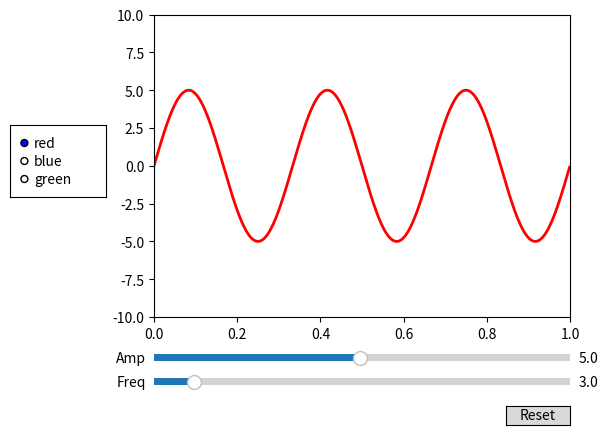

Write Python code to recreate this figure.
#!/usr/bin/env python
# coding: utf-8

# In[2]:


import numpy as np
import matplotlib.pyplot as plt
from matplotlib.widgets import Slider, Button, RadioButtons

fig = plt.figure()
plt.subplots_adjust(left=0.25, bottom=0.25)

t = np.arange(0.0, 1.0, 0.001)
a0 = 5
f0 = 3
s = a0*np.sin(2*np.pi*f0*t)
l, = plt.plot(t, s, lw=2, color='red')

plt.axis([0, 1, -10, 10])

axfreq = plt.axes([0.25, 0.1, 0.65, 0.03])
axamp = plt.axes([0.25, 0.15, 0.65, 0.03])
# axes(rect) -> rect : left, bottom, width, height

sfreq = Slider(axfreq, 'Freq', 0.1, 30.0, valinit=f0)
samp = Slider(axamp, 'Amp', 0.1, 10.0, valinit=a0)

def update(val) :
    amp = samp.val
    freq = sfreq.val
    l.set_ydata(amp*np.sin(2*np.pi*freq*t))
    fig.canvas.draw_idle()

sfreq.on_changed(update)
samp.on_changed(update)

''' Add RadioButtons '''

rax = plt.axes([0.025, 0.5, 0.15, 0.15])
radio = RadioButtons(rax, ('red', 'blue', 'green'), active=0)

def colorfunc(label):
    l.set_color(label)
    fig.canvas.draw_idle()
radio.on_clicked(colorfunc)

''' Add Button '''
resetax = plt.axes([0.8, 0.025, 0.1, 0.04])
button = Button(resetax, 'Reset', hovercolor='0.975')

def reset(event):
    sfreq.reset()
    samp.reset()
button.on_clicked(reset)


plt.show()


# In[ ]:




